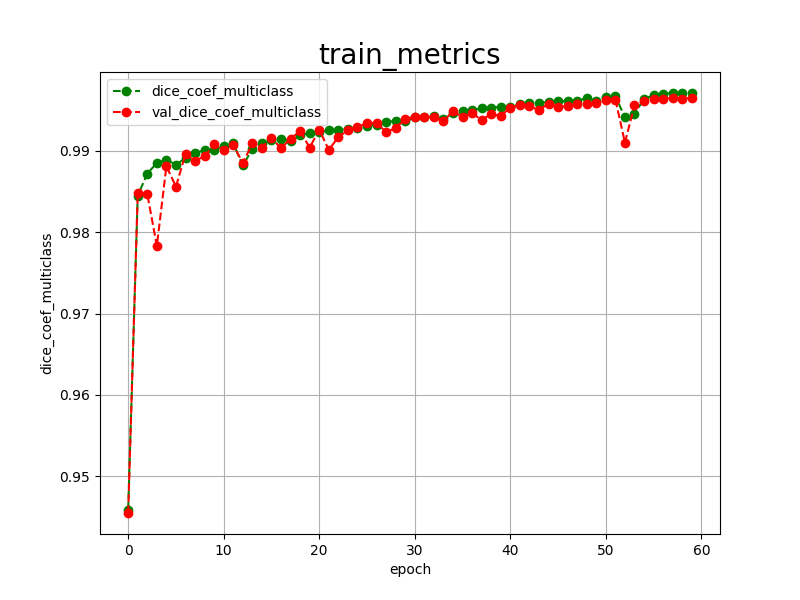

Values plotted in this chart, from the file beside it:
epoch, dice_coef_multiclass, val_dice_coef_multiclass, 
0, 0.9459, 0.9455
1, 0.9845, 0.9848
2, 0.9872, 0.9847
3, 0.9885, 0.9783
4, 0.9889, 0.9881
5, 0.9883, 0.9856
6, 0.9891, 0.9896
7, 0.9897, 0.9888
8, 0.9901, 0.9893
9, 0.9901, 0.9908
10, 0.9906, 0.9901
11, 0.9909, 0.9907
12, 0.9882, 0.9885
13, 0.9902, 0.9909
14, 0.9909, 0.9904
15, 0.9913, 0.9916
16, 0.9915, 0.9903
17, 0.9912, 0.9915
18, 0.9919, 0.9924
19, 0.9922, 0.9904
20, 0.9923, 0.9926
21, 0.9925, 0.9901
22, 0.9926, 0.9917
23, 0.9927, 0.9925
24, 0.9928, 0.9929
25, 0.9931, 0.9934
26, 0.9932, 0.9934
27, 0.9935, 0.9923
28, 0.9937, 0.9928
29, 0.9936, 0.9939
30, 0.9941, 0.9942
31, 0.9942, 0.9941
32, 0.9943, 0.9942
33, 0.9939, 0.9936
34, 0.9947, 0.9949
35, 0.9949, 0.9941
36, 0.9950, 0.9946
37, 0.9952, 0.9938
38, 0.9953, 0.9945
39, 0.9954, 0.9943
40, 0.9954, 0.9953
41, 0.9957, 0.9956
42, 0.9959, 0.9955
43, 0.9959, 0.9950
44, 0.9960, 0.9958
45, 0.9961, 0.9954
46, 0.9961, 0.9955
47, 0.9961, 0.9957
48, 0.9965, 0.9958
49, 0.9961, 0.9959
50, 0.9966, 0.9962
51, 0.9967, 0.9963
52, 0.9941, 0.9910
53, 0.9945, 0.9956
54, 0.9964, 0.9961
55, 0.9968, 0.9964
56, 0.9970, 0.9964
57, 0.9971, 0.9965
58, 0.9971, 0.9964
59, 0.9971, 0.9965
